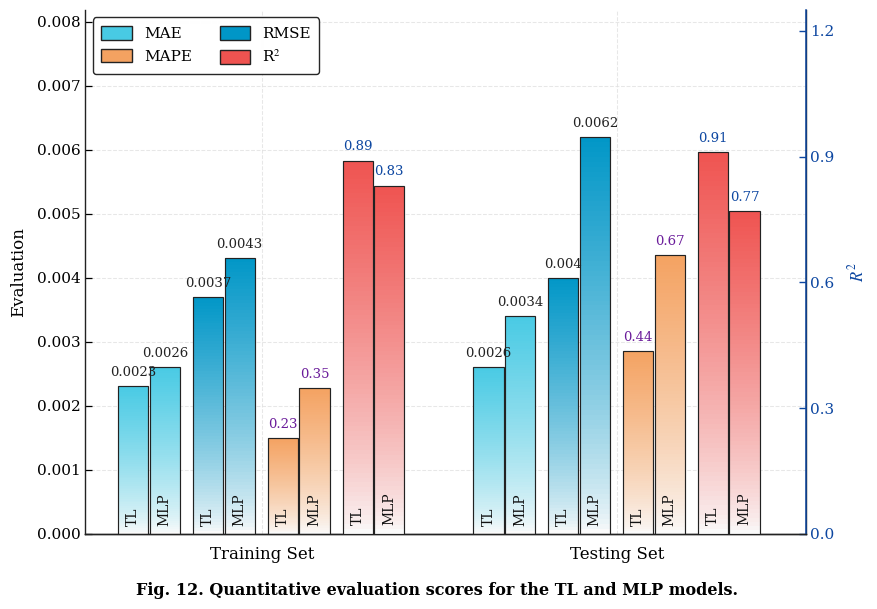

Reproduce this figure in Python.
# -*- coding: utf-8 -*-
"""
CCC & Nature-grade Plotting Template:
Dual Y-Axis Multi-Metric Model Evaluation Bar Chart (双Y轴多指标模型综合评估柱状图)
================================================================================
Design Features (strictly matching Nature/Elsevier reference):
- Dual Y-axes:
    - Left Y-axis: Primary error metrics (MAE, RMSE, MAPE)
    - Right Y-axis: Coefficient of determination (R2) highlighted in distinct dark blue
- Groups along X-axis: Data partitions (e.g., 'Training Set', 'Testing Set')
- Paired bars per metric comparing multiple model architectures (e.g., Model A vs Model B)
- Publication gradient fill on bars:
    - MAE: Teal/Aquamarine to white gradient with crisp dark boundary
    - RMSE: Sky blue to white gradient
    - MAPE: Peach/Orange to white gradient
    - R2: Coral red to white gradient
- Metric values annotated on top of bars (dark blue for R2, black for error metrics)
- Model names rotated 90 degrees vertically at the inside base of each bar
- Top-left boxed legend with 2x2 grid layout
- STRICT RULE: Inward ticks only; Main axis has NO top ticks and NO right ticks;
               Twinx axis has NO top ticks and NO left ticks.

Author: Antigravity CCC Skills Suite
"""

import os
import argparse
import numpy as np
import matplotlib
matplotlib.use('Agg')
import matplotlib.pyplot as plt
import matplotlib.colors as mcolors
from matplotlib.patches import Rectangle, Patch

# -------------------------------------------------------------------------
# Publication Styling Configuration
# -------------------------------------------------------------------------
plt.rcParams['font.family'] = 'serif'
plt.rcParams['font.serif'] = ['Times New Roman', 'DejaVu Serif']
plt.rcParams['mathtext.fontset'] = 'stix'
plt.rcParams['xtick.direction'] = 'in'
plt.rcParams['ytick.direction'] = 'in'
plt.rcParams['xtick.top'] = False       # STRICT: NO top ticks
plt.rcParams['ytick.right'] = False     # STRICT: NO right ticks
plt.rcParams['axes.edgecolor'] = '#222222'
plt.rcParams['axes.linewidth'] = 1.0
plt.rcParams['axes.unicode_minus'] = False

# Gradient top base colors
COLOR_MAE = '#48cae4'   # Teal / Aquamarine
COLOR_RMSE = '#0096c7'  # Azure / Sky Blue
COLOR_MAPE = '#f4a261'  # Peach / Sandy Orange
COLOR_R2 = '#ef5350'    # Coral / Crimson Red
R2_THEME_COLOR = '#0d47a1' # Royal Blue for R2 axis and values


def draw_gradient_bar(ax, x, y, width, height, top_color, n_slices=80):
    """
    Simulates a publication-grade vertical linear gradient fill for a bar
    transitioning smoothly from `top_color` at the top to near-white at the base.
    """
    if height <= 0:
        return
    rgb_top = np.array(mcolors.to_rgb(top_color))
    rgb_base = np.array([0.98, 0.98, 0.98])  # Soft white base

    y_steps = np.linspace(y, y + height, n_slices + 1)
    slice_h = height / n_slices

    for i in range(n_slices):
        t = i / float(n_slices)
        # Power curve for subtle gradient falloff
        color = (1.0 - t**0.75) * rgb_base + (t**0.75) * rgb_top
        rect = Rectangle((x, y_steps[i]), width, slice_h,
                         facecolor=color, edgecolor='none', zorder=3)
        ax.add_patch(rect)

    # Clean enclosing boundary frame
    frame = Rectangle((x, y), width, height,
                      facecolor='none', edgecolor='#222222', linewidth=0.85, zorder=4)
    ax.add_patch(frame)


def plot_dual_axis_model_evaluation_bars(
    eval_dict=None,
    model_names=("TL", "MLP"),
    metric_names=("MAE", "RMSE", "MAPE", "R$^2$"),
    dataset_partitions=("Training Set", "Testing Set"),
    metric_scales=None,
    title="Fig. 12. Quantitative evaluation scores for the TL and MLP models.",
    output_prefix="dual_axis_model_evaluation_bars_standard",
    figsize=(9.2, 6.2),
    dpi=300
):
    """
    Generate publication-grade dual y-axis multi-metric model evaluation bar chart.
    """
    if eval_dict is None:
        # Default representative data matching reference Fig. 12
        eval_dict = {
            "Training Set": {
                "MAE":  {"TL": 0.0023, "MLP": 0.0026},
                "RMSE": {"TL": 0.0037, "MLP": 0.0043},
                "MAPE": {"TL": 0.23,   "MLP": 0.35},
                "R$^2$": {"TL": 0.89,   "MLP": 0.83},
            },
            "Testing Set": {
                "MAE":  {"TL": 0.0026, "MLP": 0.0034},
                "RMSE": {"TL": 0.0040, "MLP": 0.0062},
                "MAPE": {"TL": 0.44,   "MLP": 0.67},
                "R$^2$": {"TL": 0.91,   "MLP": 0.77},
            }
        }

    if metric_scales is None:
        # Default: scale MAPE (percentage/fraction) by 0.006 to sit nicely alongside 0.002-0.006 MAE
        metric_scales = {"MAE": 1.0, "RMSE": 1.0, "MAPE": 0.0065, "R$^2$": 1.0}

    fig, ax_left = plt.subplots(figsize=figsize, dpi=dpi)
    ax_right = ax_left.twinx()

    # Determine scaling factors and limits
    left_plot_vals = []
    for part in dataset_partitions:
        for m in metric_names[:-1]:
            scale = metric_scales.get(m, 1.0)
            for mdl in model_names:
                left_plot_vals.append(eval_dict[part][m][mdl] * scale)

    max_left = max(left_plot_vals) if left_plot_vals else 0.008
    ax_left.set_ylim(0, max_left * 1.32)
    ax_right.set_ylim(0, 1.25)

    # Metric colors mapping
    metric_colors = [COLOR_MAE, COLOR_RMSE, COLOR_MAPE, COLOR_R2]

    # Bar layout geometry
    bar_width = 0.46
    intra_pair_gap = 0.02
    inter_metric_gap = 0.18
    inter_partition_gap = 0.85

    current_x = 0.5
    partition_centers = []

    for part_idx, part_name in enumerate(dataset_partitions):
        part_start_x = current_x
        for m_idx, m_name in enumerate(metric_names):
            color = metric_colors[m_idx % len(metric_colors)]
            is_r2 = (m_idx == len(metric_names) - 1)
            target_ax = ax_right if is_r2 else ax_left
            scale = metric_scales.get(m_name, 1.0) if not is_r2 else 1.0

            for mdl_idx, mdl_name in enumerate(model_names):
                raw_val = eval_dict[part_name][m_name][mdl_name]
                plot_height = raw_val if is_r2 else raw_val * scale
                bx = current_x

                # Draw gradient bar
                draw_gradient_bar(target_ax, bx, 0, bar_width, plot_height, color)

                # Label on top of bar (shows true raw value)
                val_text = f"{raw_val:g}" if isinstance(raw_val, (int, float)) else str(raw_val)
                txt_color = R2_THEME_COLOR if is_r2 else ('#6a1b9a' if m_name == 'MAPE' else '#222222')
                target_ax.text(bx + bar_width / 2.0, plot_height + (0.018 if is_r2 else max_left * 0.018),
                               val_text, ha='center', va='bottom', fontsize=9.5,
                               color=txt_color, zorder=6)

                # Vertical model label at base of bar
                target_ax.text(bx + bar_width / 2.0, (0.02 if is_r2 else max_left * 0.02),
                               mdl_name, ha='center', va='bottom', rotation=90,
                               fontsize=10.0, color='#111111', zorder=7)

                current_x += bar_width + intra_pair_gap

            current_x += inter_metric_gap

        part_end_x = current_x - inter_metric_gap
        partition_centers.append((part_start_x + part_end_x) / 2.0)
        current_x += inter_partition_gap

    total_x_span = current_x - inter_partition_gap + 0.5
    ax_left.set_xlim(0, total_x_span)
    ax_right.set_xlim(0, total_x_span)

    # Set Partition labels on bottom X-axis
    ax_left.set_xticks(partition_centers)
    ax_left.set_xticklabels(dataset_partitions, fontsize=12.0)
    ax_left.tick_params(axis='x', which='both', length=0, pad=9)  # Hide bottom x tick marks

    # Configure Left Y-Axis
    ax_left.set_ylabel('Evaluation', fontsize=12.0, labelpad=7)
    ax_left.tick_params(axis='y', which='major', direction='in', length=5.0, width=0.9,
                        top=False, right=False, labelsize=11.0)
    ax_left.grid(True, linestyle='--', color='#e0e0e0', linewidth=0.75, alpha=0.75, zorder=1)

    # Configure Right Y-Axis (R2 axis in distinct blue)
    ax_right.set_ylabel(r'$R^2$', fontsize=12.0, color=R2_THEME_COLOR, labelpad=9)
    ax_right.spines['right'].set_color(R2_THEME_COLOR)
    ax_right.spines['right'].set_linewidth(1.1)
    ax_right.spines['top'].set_visible(False)
    ax_left.spines['top'].set_visible(False)
    ax_right.spines['left'].set_visible(False)
    ax_right.tick_params(axis='y', which='major', direction='in', length=5.0, width=1.0,
                         colors=R2_THEME_COLOR, top=False, left=False, labelsize=11.0)
    ax_right.set_yticks([0.0, 0.3, 0.6, 0.9, 1.2])

    # STRICT: Check tick rules
    ax_left.tick_params(top=False, right=False)
    ax_right.tick_params(top=False, left=False)

    # Legend in top-left: 2 columns x 2 rows
    legend_patches = [
        Patch(facecolor=COLOR_MAE, edgecolor='#222222', label='MAE'),
        Patch(facecolor=COLOR_MAPE, edgecolor='#222222', label='MAPE'),
        Patch(facecolor=COLOR_RMSE, edgecolor='#222222', label='RMSE'),
        Patch(facecolor=COLOR_R2, edgecolor='#222222', label=r'R$^2$'),
    ]
    ax_left.legend(handles=legend_patches, loc='upper left', ncol=2,
                   frameon=True, facecolor='#ffffff', edgecolor='#222222',
                   framealpha=0.98, fontsize=11.0, handlelength=2.0, handleheight=1.0,
                   columnspacing=1.8, borderpad=0.55)

    # Bottom Caption
    if title:
        plt.figtext(0.5, 0.012, title, ha='center', fontsize=11.5, fontweight='bold')

    plt.tight_layout(rect=[0.02, 0.04, 0.98, 0.98])

    out_png = f"{output_prefix}.png"
    out_pdf = f"{output_prefix}.pdf"
    fig.savefig(out_png, dpi=dpi, bbox_inches='tight')
    fig.savefig(out_pdf, bbox_inches='tight')
    plt.close(fig)
    print(f"[Dual-Axis Model Bars] Figure saved to:\n  {os.path.abspath(out_png)}\n  {os.path.abspath(out_pdf)}")
    return out_png, out_pdf


if __name__ == '__main__':
    parser = argparse.ArgumentParser(description="Generate dual y-axis multi-metric model evaluation bar chart.")
    parser.add_argument('--output', type=str, default='dual_axis_model_evaluation_bars_standard', help='Output prefix')
    args = parser.parse_args()

    print("Generating demo Dual-Axis Model Evaluation Bar chart matching reference...")
    plot_dual_axis_model_evaluation_bars(
        title="Fig. 12. Quantitative evaluation scores for the TL and MLP models.",
        output_prefix=args.output
    )
